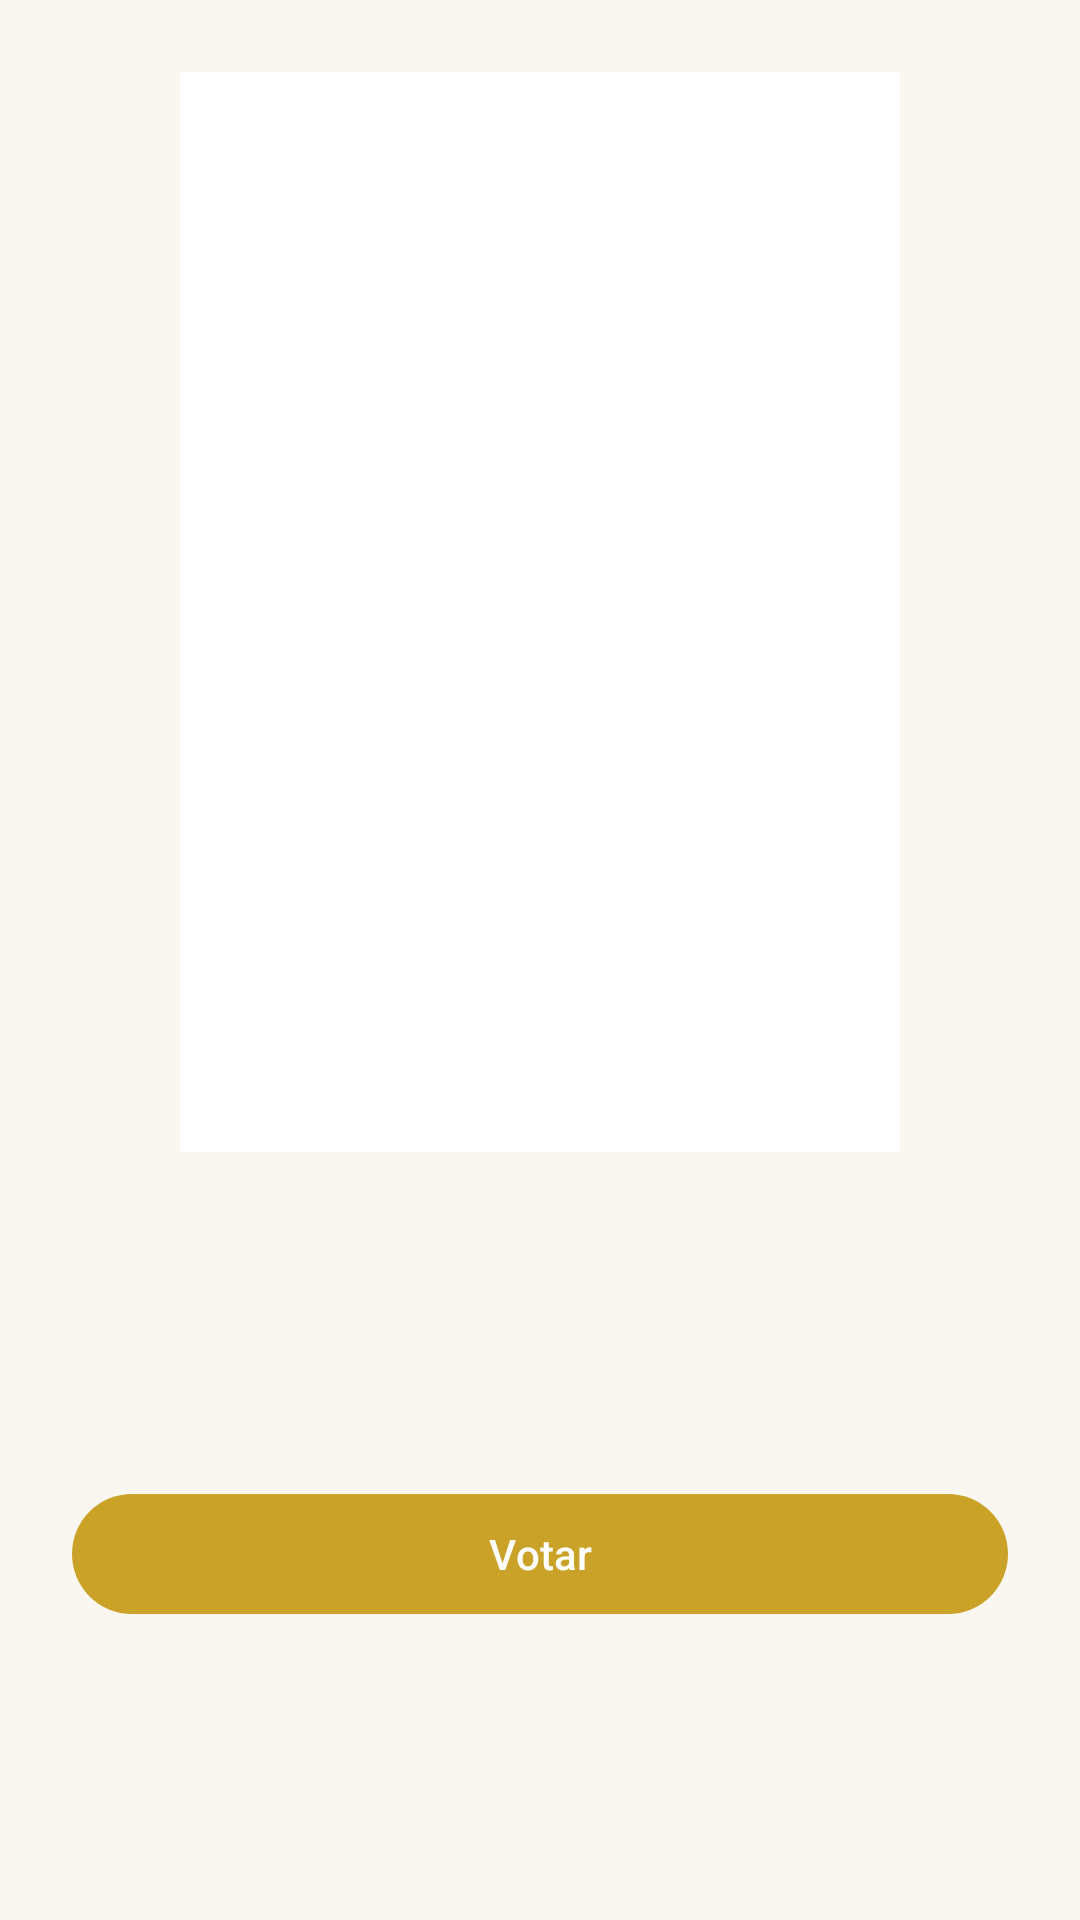

The Android layout XML behind this screen, and the referenced resources:
<!-- AndroidManifest.xml: application theme Theme.Oscarapp -->
<!-- res/layout/activity_detalhe_filme.xml -->
<?xml version="1.0" encoding="utf-8"?>
<ScrollView xmlns:android="http://schemas.android.com/apk/res/android"
    xmlns:tools="http://schemas.android.com/tools"
    android:layout_width="match_parent"
    android:layout_height="match_parent"
    android:fillViewport="true">

    <LinearLayout
        android:layout_width="match_parent"
        android:layout_height="wrap_content"
        android:gravity="center_horizontal"
        android:orientation="vertical"
        android:padding="24dp">

        <ImageView
            android:id="@+id/ivPosterGrande"
            android:layout_width="240dp"
            android:layout_height="360dp"
            android:background="@color/white"
            android:contentDescription="@string/poster_desc"
            android:scaleType="centerCrop" />

        <TextView
            android:id="@+id/tvNomeDetalhe"
            android:layout_width="match_parent"
            android:layout_height="wrap_content"
            android:layout_marginTop="20dp"
            android:gravity="center"
            android:textColor="@color/oscar_ink"
            android:textSize="24sp"
            android:textStyle="bold"
            tools:text="Oppenheimer" />

        <TextView
            android:id="@+id/tvGeneroDetalhe"
            android:layout_width="match_parent"
            android:layout_height="wrap_content"
            android:layout_marginTop="4dp"
            android:gravity="center"
            android:textColor="@color/oscar_gray"
            android:textSize="16sp"
            tools:text="Drama" />

        <com.google.android.material.button.MaterialButton
            android:id="@+id/btnVotarFilme"
            android:layout_width="match_parent"
            android:layout_height="wrap_content"
            android:layout_marginTop="32dp"
            android:text="@string/votar"
            android:textColor="@color/white" />
    </LinearLayout>
</ScrollView>
<!-- resources referenced by this layout -->
<resources>
  <color name="oscar_gray">#FF6B6B6B</color>
  <color name="oscar_ink">#FF2B2B2B</color>
  <color name="white">#FFFFFFFF</color>
  <string name="poster_desc">Pôster do filme</string>
  <string name="votar">Votar</string>
  <style name="Theme.Oscarapp" parent="Theme.Material3.Light.NoActionBar">
          <item name="colorPrimary">@color/oscar_gold</item>
          <item name="colorPrimaryDark">@color/oscar_gold_dark</item>
          <item name="colorOnPrimary">@color/white</item>
          <item name="colorSecondary">@color/oscar_gold_dark</item>
          <item name="colorOnSecondary">@color/white</item>
          <item name="android:windowBackground">@color/oscar_bg</item>
          <item name="android:statusBarColor" tools:targetApi="l">@color/oscar_gold_dark</item>
      </style>
  <color name="oscar_gold">#FFC9A227</color>
  <color name="oscar_gold_dark">#FF8A6D1B</color>
  <color name="oscar_bg">#FFFAF7F0</color>
</resources>
